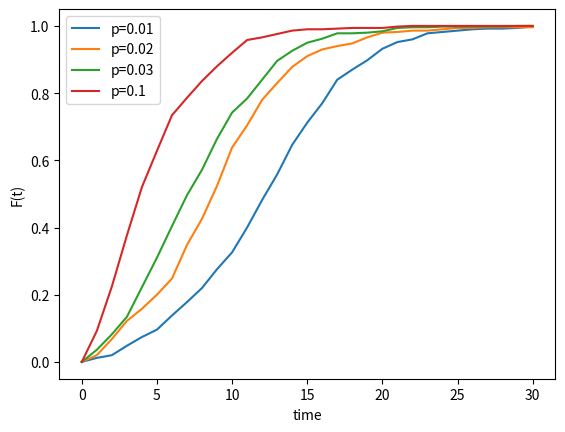
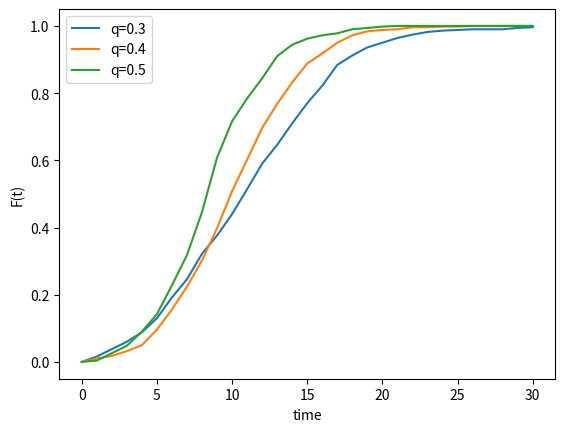

Write Python code to recreate these figures, in order.
import random as rnd
import matplotlib.pyplot as plt
import networkx as nx
import numpy as np


def MCsimulations(G, p, q, T):
    N = G.number_of_nodes()
    result = np.zeros(T + 1)
    result[0] = 0
    votes = np.ones(N, int)

    for i in range(T):
        for _ in range(N):
            voter = rnd.randint(0, N - 1)
            if rnd.random() < p:  # independent
                votes[voter] = -1
            else:  # conformist
                subset_votes = [votes[n] for n in G.neighbors(voter)]
                if rnd.random() < q * subset_votes.count(-1) / N:
                    votes[voter] = -1
        result[i + 1] = (votes == -1).sum() / N
    return result


def bass_model_p(G, T):
    q = 0.3
    P = [0.01, 0.02, 0.03, 0.1]

    plt.figure()
    for p in P:
        res = MCsimulations(G, p, q, T)
        plt.plot(range(T + 1), res)

    legend = ["p=" + str(p) for p in P]
    plt.legend(legend)
    plt.xlabel("time")
    plt.ylabel("F(t)")
    plt.title("")
    plt.savefig("bass_p.png")
    plt.close()


def bass_model_q(G, T):
    p = 0.01
    Q = [0.3, 0.4, 0.5]

    plt.figure()
    for q in Q:
        res = MCsimulations(G, p, q, T)
        plt.plot(range(T + 1), res)

    legend = ["q=" + str(q) for q in Q]
    plt.legend(legend)
    plt.xlabel("time")
    plt.ylabel("F(t)")
    plt.title("")
    plt.savefig("bass_q.png")
    plt.close()


if __name__ == "__main__":
    T = 30
    N = 500
    g = nx.complete_graph(N)

    print('p:')
    bass_model_p(g, T)
    print('q:')
    bass_model_q(g, T)
